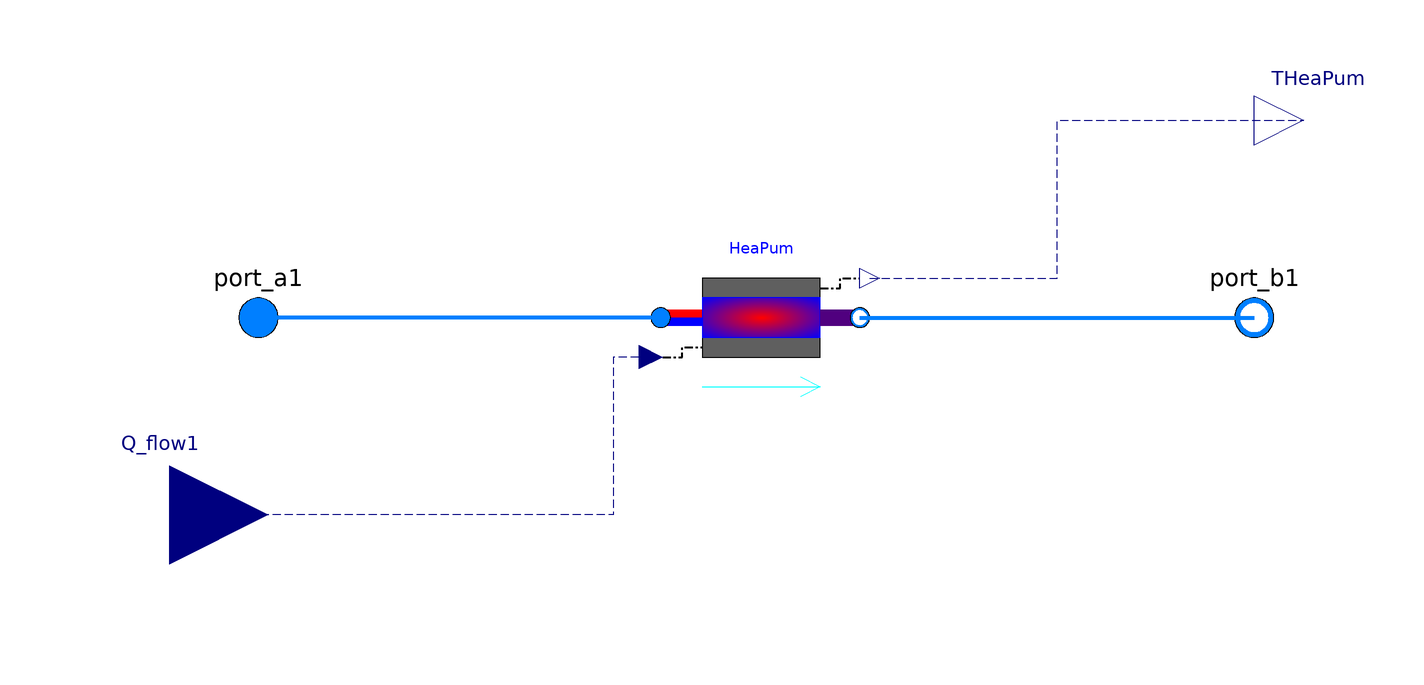

The component connection diagram of the Modelica model below, drawn from its own Placement and Line annotations.

model HeatPumpwithControls "Heat Pump with its controls"
    replaceable package MediumHW =
          Buildings.Media.ConstantPropertyLiquidWater
        "Medium for condenser water";
      parameter Modelica.SIunits.MassFlowRate mHW_flow_nominal
        "Nominal mass flow rate of water";
      parameter Modelica.SIunits.Pressure dpHW_nominal
        "Nominal pressure difference";
      parameter Modelica.SIunits.Volume HeatPumpVol "Volume of the Heat Pump";
      parameter Modelica.SIunits.Temperature HeaPumTRef
        "Reference tempearture of heat pump";

      HeatPump HeaPum(
        redeclare package MediumHW = MediumHW,
        HeatPumpVol=HeatPumpVol,
        HeaPumTRef=HeaPumTRef,
        mHW_flow_nominal=mHW_flow_nominal,
        dpHW_nominal=dpHW_nominal)
        "Heat pump with all components directly interacting with it"
        annotation (Placement(transformation(extent={{-20,-20},{20,20}})));
      Modelica.Fluid.Interfaces.FluidPort_a port_a1(redeclare package Medium =
            MediumHW)
        "Fluid connector a (positive design flow direction is from port_a to port_b)"
        annotation (Placement(transformation(extent={{-112,-10},{-92,10}})));
      Modelica.Fluid.Interfaces.FluidPort_b port_b1(redeclare package Medium =
            MediumHW)
        "Fluid connector b (positive design flow direction is from port_a to port_b)"
        annotation (Placement(transformation(extent={{90,-10},{110,10}})));
      Modelica.Blocks.Interfaces.RealOutput THeaPum
        "Temperature of the passing fluid leaving the heat pump"
        annotation (Placement(transformation(extent={{100,30},{120,50}})));
      Modelica.Blocks.Interfaces.RealInput Q_flow1 "Heat Flow input "
        annotation (Placement(transformation(extent={{-140,-60},{-100,-20}})));
    equation
      connect(HeaPum.port_a1, port_a1) annotation (Line(
          points={{-20.4,0},{-102,0}},
          color={0,127,255},
          smooth=Smooth.None,
          thickness=1));
      connect(HeaPum.port_b1, port_b1) annotation (Line(
          points={{20,0},{100,0}},
          color={0,127,255},
          smooth=Smooth.None,
          thickness=1));
      connect(HeaPum.THeaPum, THeaPum) annotation (Line(
          points={{22,8},{60,8},{60,40},{110,40}},
          color={0,0,127},
          smooth=Smooth.None,
          pattern=LinePattern.Dash));
      connect(HeaPum.Q_flow, Q_flow1) annotation (Line(
          points={{-22.4,-8},{-30,-8},{-30,-40},{-120,-40}},
          color={0,0,127},
          smooth=Smooth.None,
          pattern=LinePattern.Dash));
      annotation (Diagram(coordinateSystem(preserveAspectRatio=false, extent={{-100,
                -100},{100,100}}),        graphics), Icon(coordinateSystem(
              preserveAspectRatio=false, extent={{-100,-100},{100,100}}),
            graphics={
            Rectangle(
              extent={{-96,8},{-60,0}},
              pattern=LinePattern.None,
              fillPattern=FillPattern.Solid,
              fillColor={255,0,0},
              lineColor={0,0,0}),
            Rectangle(
              extent={{-96,-8},{-60,0}},
              pattern=LinePattern.None,
              fillColor={0,0,255},
              fillPattern=FillPattern.Solid),
            Rectangle(
              extent={{-60,40},{60,-40}},
              lineColor={0,0,0},
              fillColor={95,95,95},
              fillPattern=FillPattern.Solid),
            Rectangle(
              extent={{-60,20},{60,-20}},
              lineColor={0,0,255},
              fillPattern=FillPattern.HorizontalCylinder,
              fillColor={255,0,0}),
            Rectangle(
              extent={{60,8},{96,-8}},
              pattern=LinePattern.None,
              fillColor={95,0,127},
              fillPattern=FillPattern.Solid),
            Line(
              points={{60,30},{80,30},{80,40},{90,40}},
              color={0,0,0},
              pattern=LinePattern.DashDot,
              thickness=0.5,
              smooth=Smooth.None),
            Text(
              extent={{-40,80},{40,60}},
              lineColor={0,0,255},
              textString="%name")}));
    end HeatPumpwithControls;